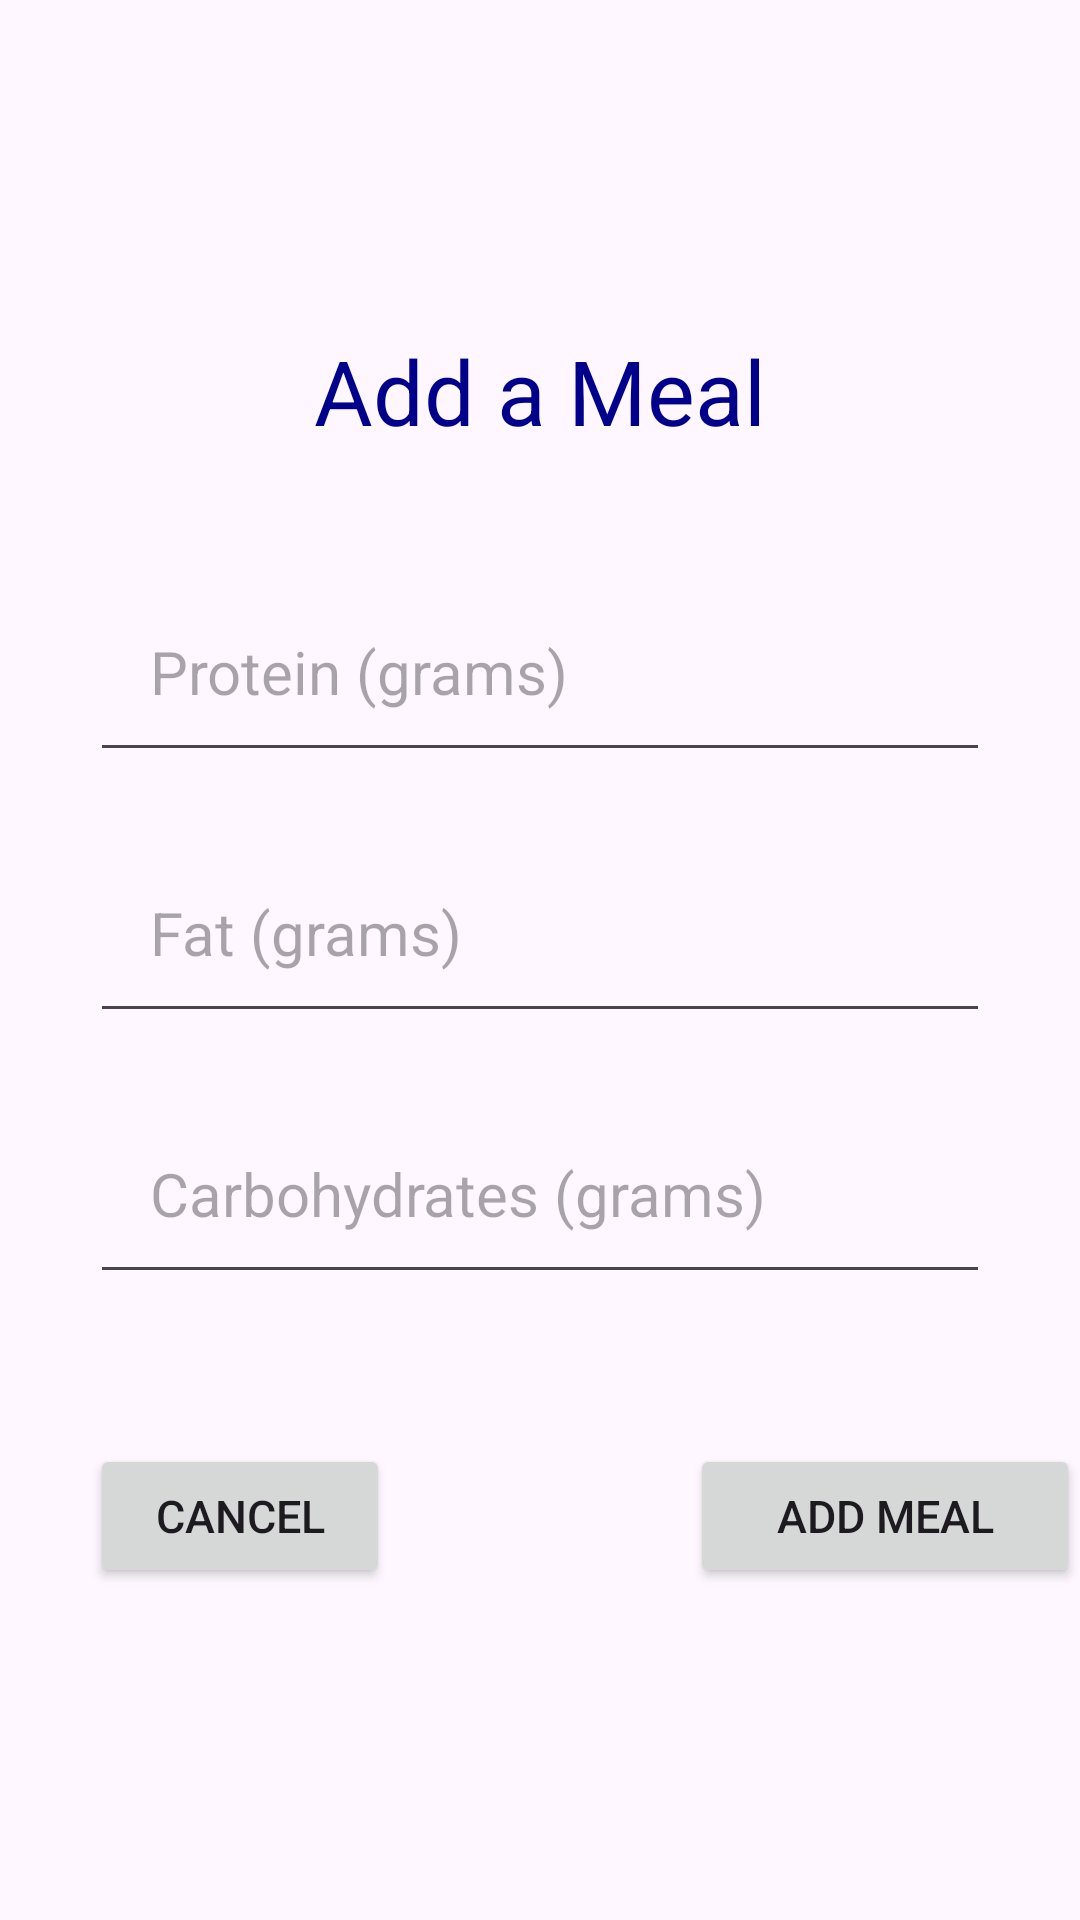

Android layout source for this screen:
<!-- AndroidManifest.xml: application theme Theme.CalorieCountingApp -->
<!-- res/layout/activity_add_meal.xml -->
<?xml version="1.0" encoding="utf-8"?>
<RelativeLayout xmlns:android="http://schemas.android.com/apk/res/android"
    xmlns:app="http://schemas.android.com/apk/res-auto"
    xmlns:tools="http://schemas.android.com/tools"
    android:layout_width="match_parent"
    android:layout_height="match_parent"
    tools:context=".AddMeal">

    <TextView
        android:id="@+id/title"
        android:layout_width="match_parent"
        android:layout_height="wrap_content"
        android:text="Add a Meal"
        android:textSize="30sp"
        android:padding="10sp"
        android:textColor="#00008B"
        android:layout_marginTop="100sp"
        android:gravity="center"
        />

    <EditText
        android:id="@+id/protein"
        android:layout_width="match_parent"
        android:layout_height="wrap_content"
        android:hint="Protein (grams)"
        android:padding="20sp"
        android:layout_marginTop="30sp"
        android:layout_below="@id/title"
        android:gravity="left"
        android:textSize="20sp"
        android:inputType="number"
        android:layout_marginLeft="30sp"
        android:layout_marginRight="30sp"
        />

    <EditText
        android:id="@+id/fat"
        android:layout_width="match_parent"
        android:layout_height="wrap_content"
        android:hint="Fat (grams)"
        android:padding="20sp"
        android:layout_marginTop="20sp"
        android:layout_below="@id/protein"
        android:gravity="left"
        android:textSize="20sp"
        android:inputType="number"
        android:layout_marginLeft="30sp"
        android:layout_marginRight="30sp"
        />

    <EditText
        android:id="@+id/carbs"
        android:layout_width="match_parent"
        android:layout_height="wrap_content"
        android:hint="Carbohydrates (grams)"
        android:padding="20sp"
        android:layout_marginTop="20sp"
        android:layout_below="@id/fat"
        android:gravity="left"
        android:textSize="20sp"
        android:inputType="number"
        android:layout_marginLeft="30sp"
        android:layout_marginRight="30sp"
        />

    <Button
        android:id="@+id/cancel"
        android:layout_width="100sp"
        android:layout_height="wrap_content"
        android:layout_below="@id/carbs"
        android:padding="10sp"
        android:text="Cancel"
        android:textSize="15sp"
        android:layout_marginTop="50sp"
        android:layout_marginLeft="30sp"
        />

    <Button
        android:id="@+id/addMeal"
        android:layout_width="150sp"
        android:layout_height="wrap_content"
        android:layout_below="@id/carbs"
        android:padding="10sp"
        android:text="Add Meal"
        android:textSize="15sp"
        android:layout_marginTop="50sp"
        android:layout_marginLeft="230sp"
        />
</RelativeLayout>
<!-- resources referenced by this layout -->
<resources>
  <style name="Theme.CalorieCountingApp" parent="Base.Theme.CalorieCountingApp" />
  <style name="Base.Theme.CalorieCountingApp" parent="Theme.Material3.DayNight.NoActionBar">
          
          
      </style>
</resources>
